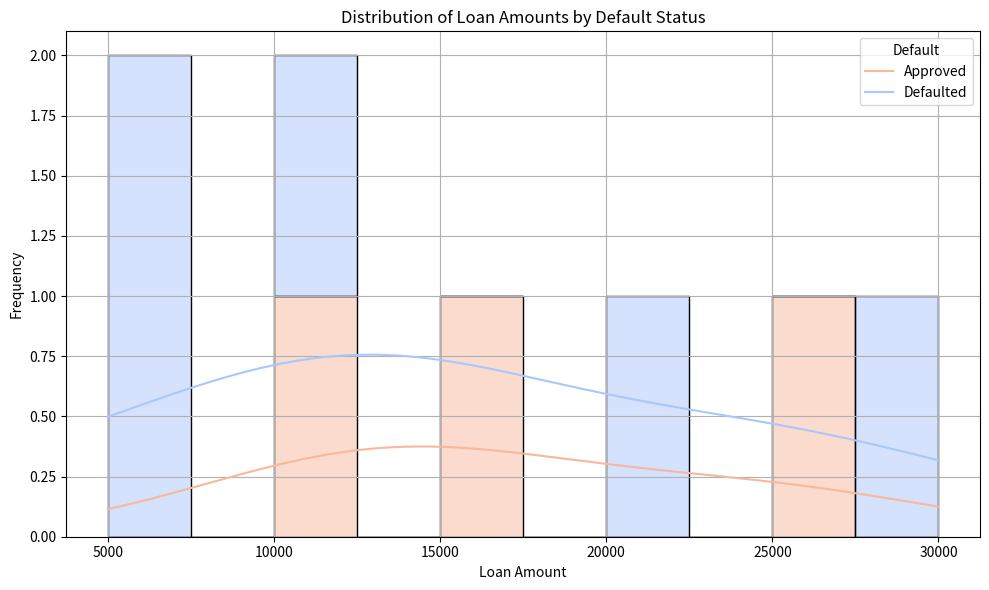

Here is the Python script that generated this plot:
#  Given a dataset containing information about bank loan applicants with columns "Applicant ID," "Loan Amount," "Income," "Credit Score," "Employment Status," and "Default" (whether the loan was defaulted),
# Visualize the distribution of loan amounts for approved vs. defaulted loans.

import pandas as pd
import seaborn as sns
import matplotlib.pyplot as plt

data = {
    'Applicant ID': [1, 2, 3, 4, 5, 6, 7, 8],
    'Loan Amount': [5000, 10000, 15000, 20000, 12000, 7000, 30000, 25000],
    'Income': [30000, 40000, 50000, 60000, 45000, 35000, 80000, 75000],
    'Credit Score': [700, 650, 620, 710, 680, 640, 720, 680],
    'Employment Status': ['Employed', 'Employed', 'Self-Employed', 'Employed', 'Employed', 'Self-Employed', 'Employed', 'Employed'],
    'Default': [0, 0, 1, 0, 1, 0, 0, 1]
}
df = pd.DataFrame(data)

plt.figure(figsize=(10, 6))
sns.histplot(data=df, x='Loan Amount', hue='Default', kde=True, bins=10, palette='coolwarm', multiple='stack')
plt.title('Distribution of Loan Amounts by Default Status')
plt.xlabel('Loan Amount')
plt.ylabel('Frequency')
plt.legend(title='Default', labels=['Approved', 'Defaulted'])
plt.grid(True)
plt.tight_layout()
plt.show()
